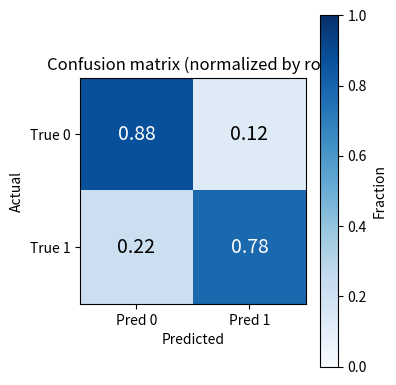

This figure's Python source:
import matplotlib.pyplot as plt
import numpy as np

matrix = np.array([[85, 12], [18, 65]], dtype=float)
normalized = matrix / matrix.sum(axis=1, keepdims=True)
fig, ax = plt.subplots(figsize=(4, 4))
im = ax.imshow(normalized, cmap="Blues", vmin=0, vmax=1)
for i in range(2):
    for j in range(2):
        ax.text(j, i, f"{normalized[i, j]:.2f}", ha="center", va="center", fontsize=14, color="white" if normalized[i, j] > 0.5 else "black")
ax.set_xticks([0, 1])
ax.set_yticks([0, 1])
ax.set_xticklabels(["Pred 0", "Pred 1"])
ax.set_yticklabels(["True 0", "True 1"])
ax.set_xlabel("Predicted")
ax.set_ylabel("Actual")
ax.set_title("Confusion matrix (normalized by row)")
fig.colorbar(im, ax=ax, label="Fraction")
fig.tight_layout()
fig.savefig("image.png", dpi=150)
